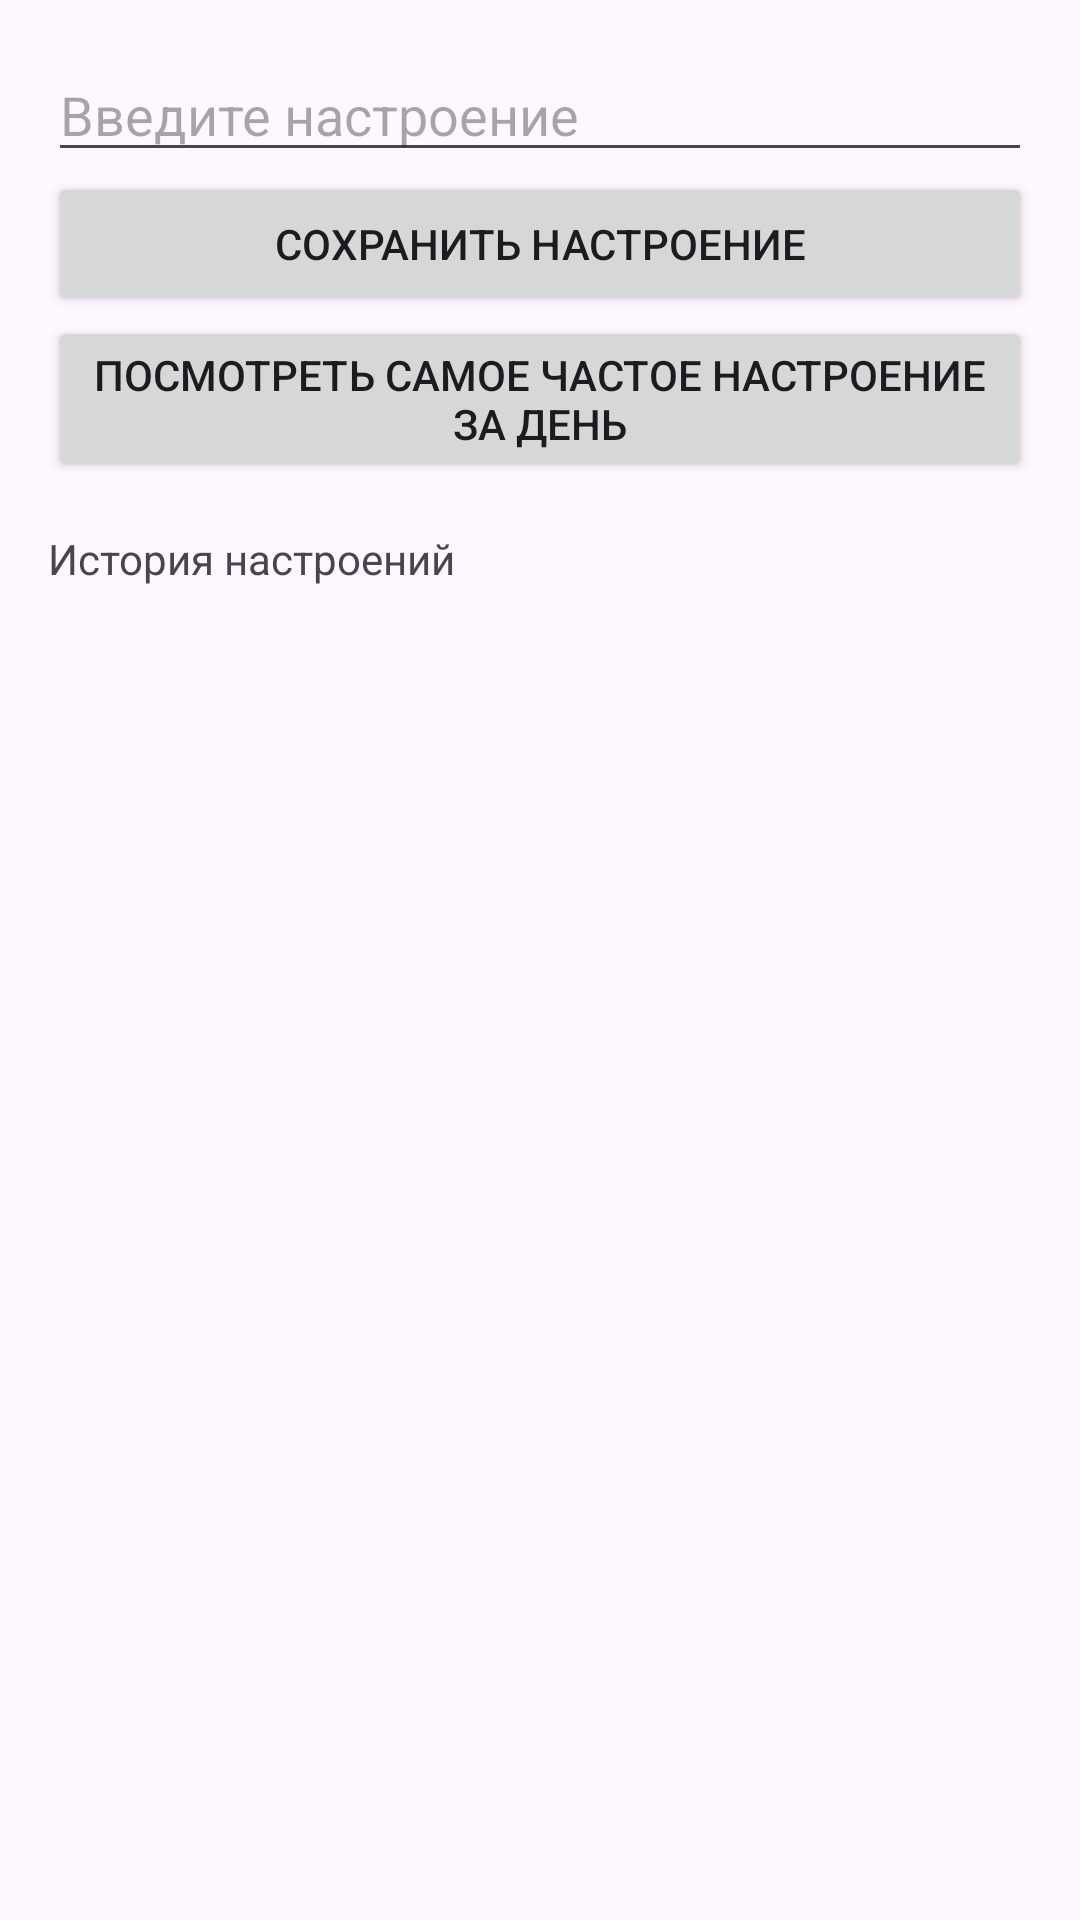

Android layout source for this screen:
<!-- AndroidManifest.xml: application theme Theme.MoodTracker4444 -->
<!-- res/layout/activity_mood.xml -->
<?xml version="1.0" encoding="utf-8"?>
<LinearLayout xmlns:android="http://schemas.android.com/apk/res/android"
    android:layout_width="match_parent"
    android:layout_height="match_parent"
    android:orientation="vertical"
    android:padding="16dp">

    <EditText
        android:id="@+id/moodEditText"
        android:layout_width="match_parent"
        android:layout_height="wrap_content"
        android:hint="Введите настроение" />

    <Button
        android:id="@+id/saveMoodButton"
        android:layout_width="match_parent"
        android:layout_height="wrap_content"
        android:text="Сохранить настроение" />

    <Button
        android:id="@+id/mostFrequentMoodButton"
        android:layout_width="match_parent"
        android:layout_height="wrap_content"
        android:text="Посмотреть самое частое настроение за день" />

    <TextView
        android:id="@+id/moodHistoryTextView"
        android:layout_width="match_parent"
        android:layout_height="wrap_content"
        android:text="История настроений"
        android:paddingTop="16dp" />
</LinearLayout>
<!-- resources referenced by this layout -->
<resources>
  <style name="Theme.MoodTracker4444" parent="Base.Theme.MoodTracker4444" />
  <style name="Base.Theme.MoodTracker4444" parent="Theme.Material3.DayNight.NoActionBar">
          
          
      </style>
</resources>
